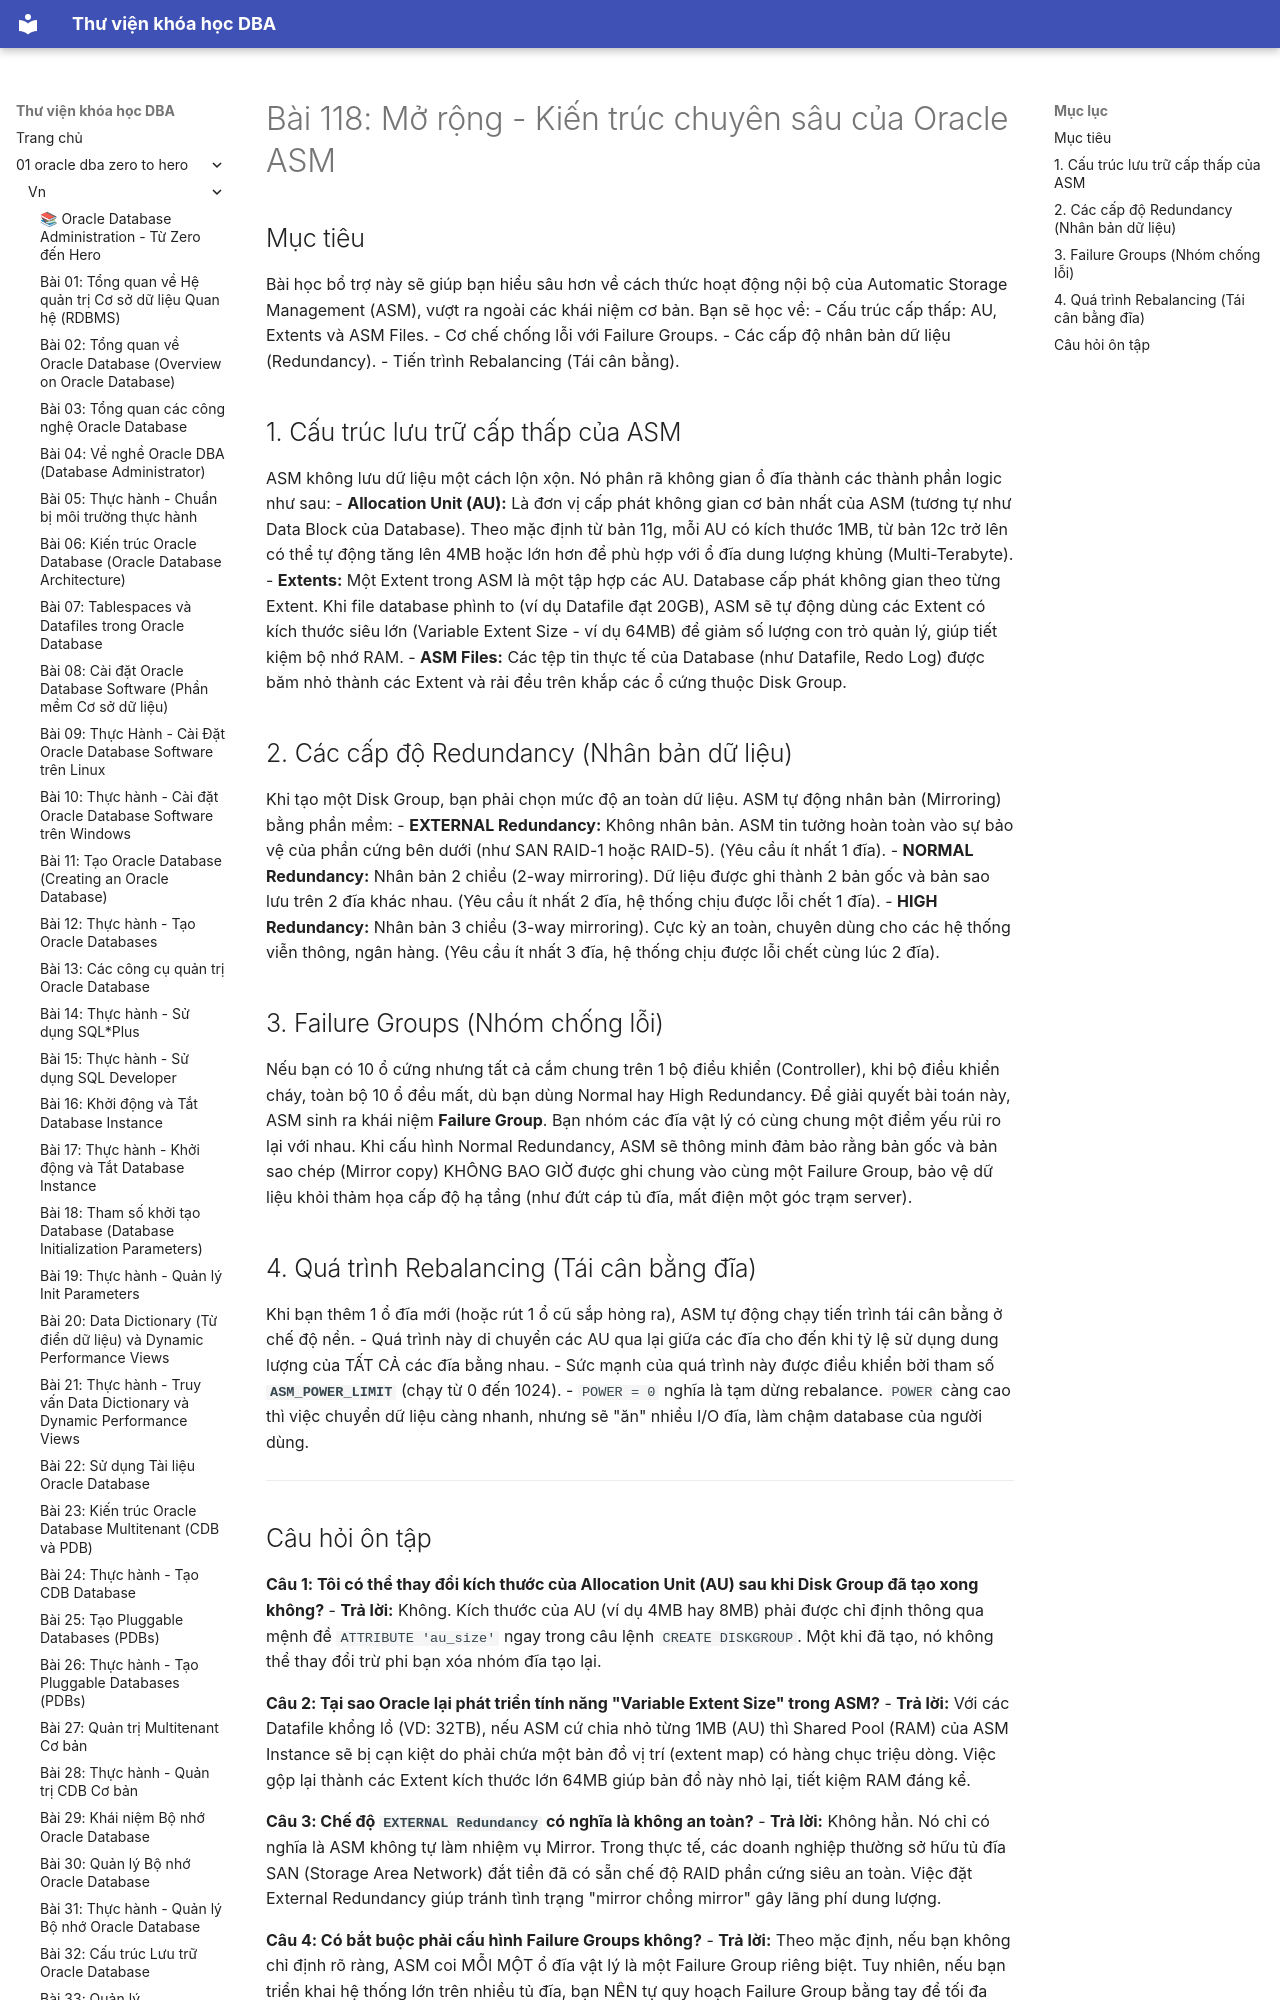

repository: quochuyag/MkDocs_local · page: 01-oracle-dba-zero-to-hero/vn/118-bonus-kien-truc-chuyen-sau-asm/index.html · generator: mkdocs

---
title: 'Bài 118: Mở rộng - Kiến trúc chuyên sâu của Oracle ASM'
course: 01-oracle-dba-zero-to-hero
source: Oracle-Database-Administration-from-Zero-to-Hero/VN/118-bonus-kien-truc-chuyen-sau-asm.md
---

# Bài 118: Mở rộng - Kiến trúc chuyên sâu của Oracle ASM

## Mục tiêu
Bài học bổ trợ này sẽ giúp bạn hiểu sâu hơn về cách thức hoạt động nội bộ của Automatic Storage Management (ASM), vượt ra ngoài các khái niệm cơ bản. Bạn sẽ học về:
- Cấu trúc cấp thấp: AU, Extents và ASM Files.
- Cơ chế chống lỗi với Failure Groups.
- Các cấp độ nhân bản dữ liệu (Redundancy).
- Tiến trình Rebalancing (Tái cân bằng).
